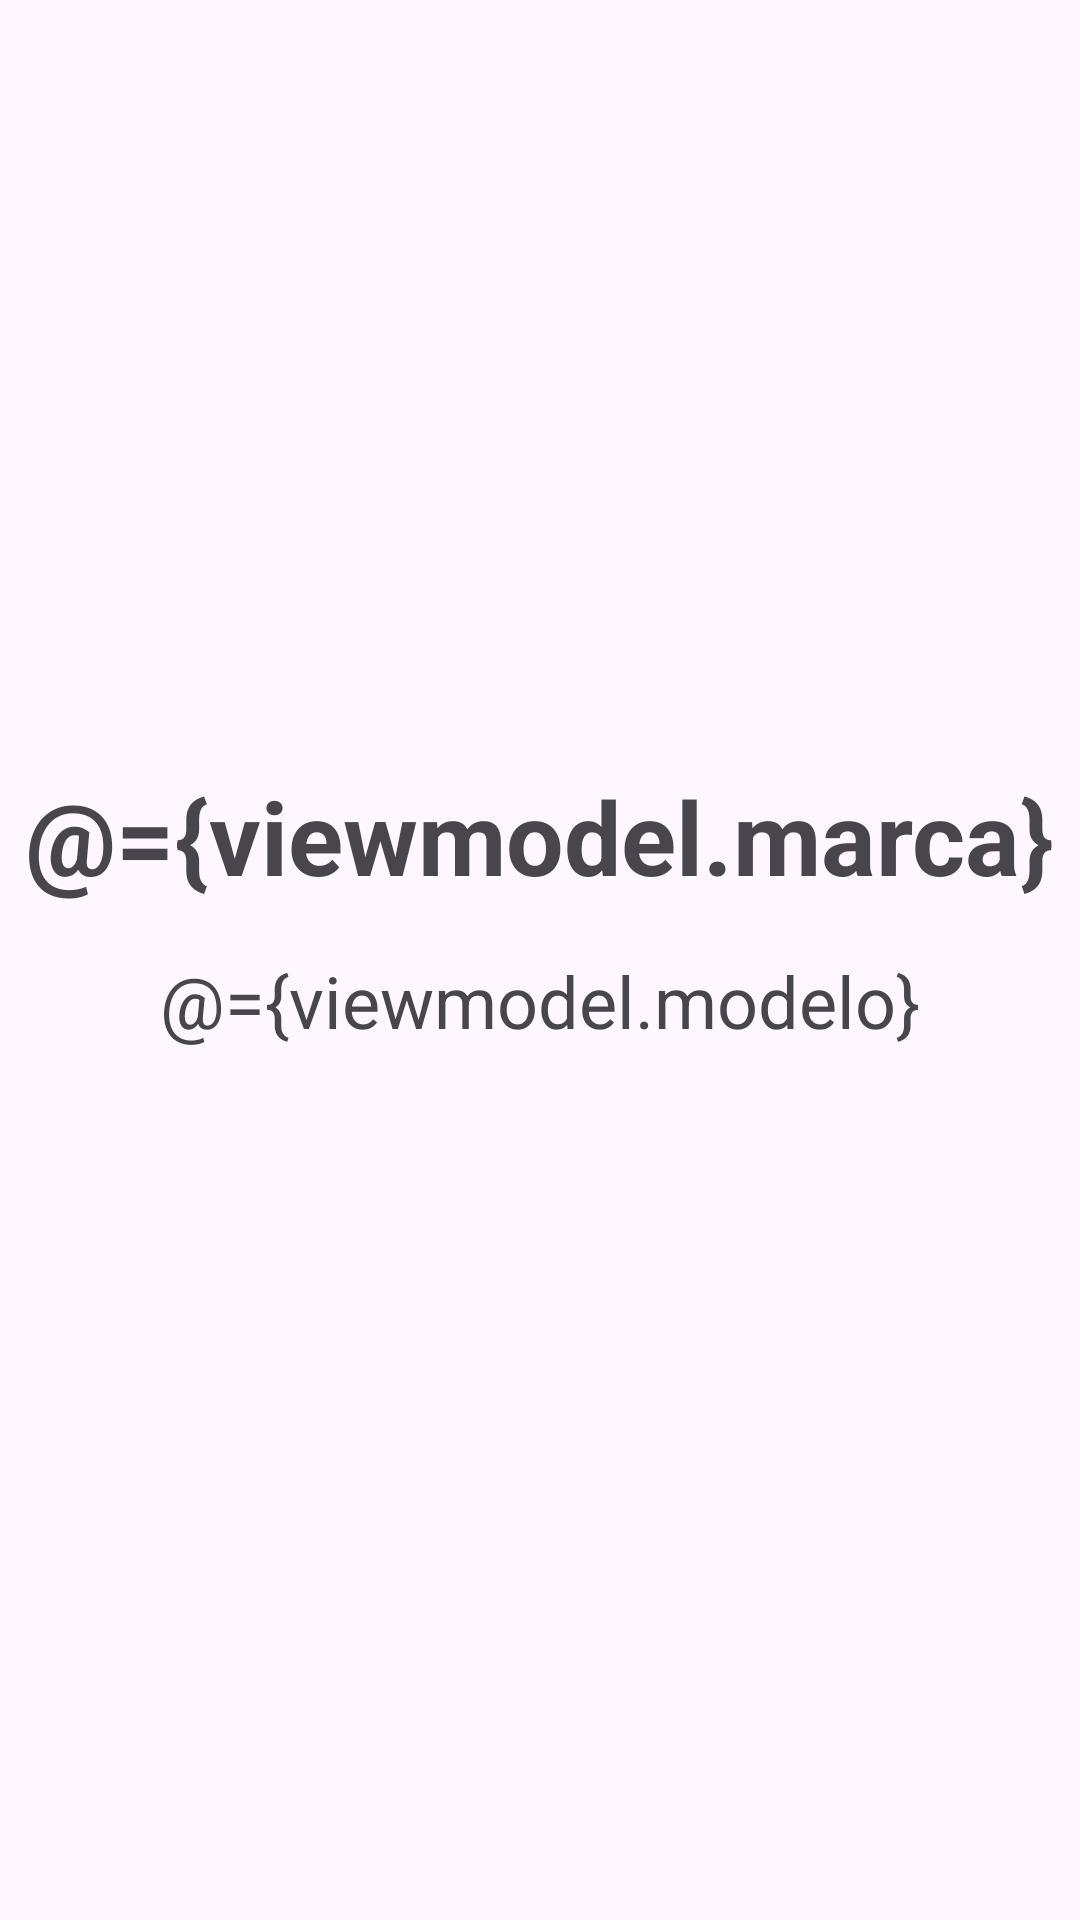

This screen was rendered from an Android layout file. Write that file and the resources it references.
<!-- AndroidManifest.xml: application theme Theme.TelefonoTracker -->
<!-- res/layout/fragment_phone_detail.xml -->
<?xml version="1.0" encoding="utf-8"?>
<layout xmlns:android="http://schemas.android.com/apk/res/android"
    xmlns:app="http://schemas.android.com/apk/res-auto"
    xmlns:tools="http://schemas.android.com/tools">

    <data>
        <variable
            name="viewmodel"
            type="com.guzman.telefonotracker.ui.viewmodel.PhoneViewModel" />
    </data>


    <androidx.constraintlayout.widget.ConstraintLayout
        android:layout_width="match_parent"
        android:layout_height="match_parent"
        tools:context=".ui.phonedetails.PhoneDetailFragment">

        <TextView
            android:id="@+id/textView3"
            android:layout_width="wrap_content"
            android:layout_height="wrap_content"
            android:text="@={viewmodel.marca}"
            android:textSize="34sp"
            android:textStyle="bold"
            app:layout_constraintEnd_toEndOf="parent"
            app:layout_constraintStart_toStartOf="parent"
            app:layout_constraintTop_toTopOf="@+id/guideline3" />

        <TextView
            android:id="@+id/textView4"
            android:layout_width="wrap_content"
            android:layout_height="wrap_content"
            android:layout_marginTop="@dimen/medium_gap"
            android:text="@={viewmodel.modelo}"
            android:textSize="24sp"
            app:layout_constraintEnd_toEndOf="parent"
            app:layout_constraintStart_toStartOf="parent"
            app:layout_constraintTop_toBottomOf="@+id/textView3" />

        <androidx.constraintlayout.widget.Guideline
            android:id="@+id/guideline3"
            android:layout_width="wrap_content"
            android:layout_height="wrap_content"
            android:orientation="horizontal"
            app:layout_constraintGuide_percent="0.4" />
    </androidx.constraintlayout.widget.ConstraintLayout>

</layout>
<!-- resources referenced by this layout -->
<resources>
  <dimen name="medium_gap">16dp</dimen>
  <style name="Theme.TelefonoTracker" parent="Base.Theme.TelefonoTracker" />
  <style name="Base.Theme.TelefonoTracker" parent="Theme.Material3.DayNight.NoActionBar">
          
          <item name="colorPrimary">@color/primary_color</item>
      </style>
  <color name="primary_color">#ffdad7</color>
</resources>
